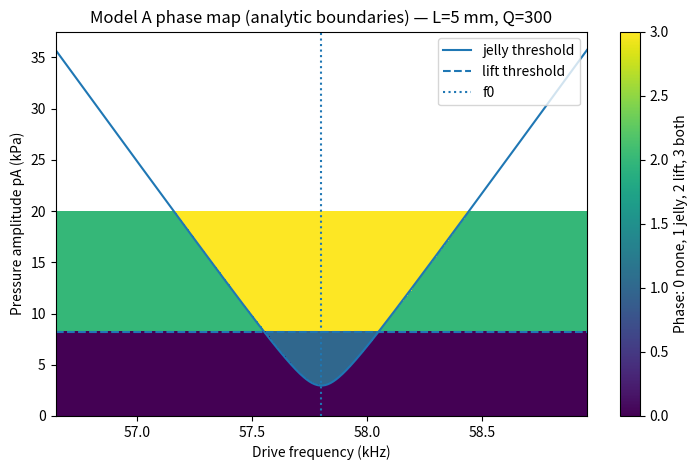
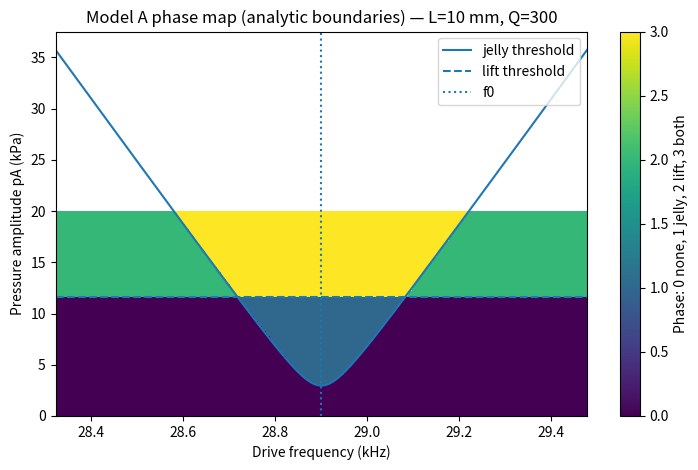
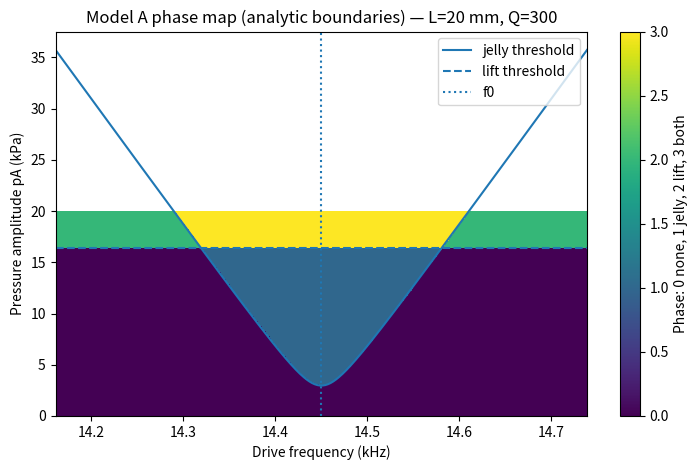
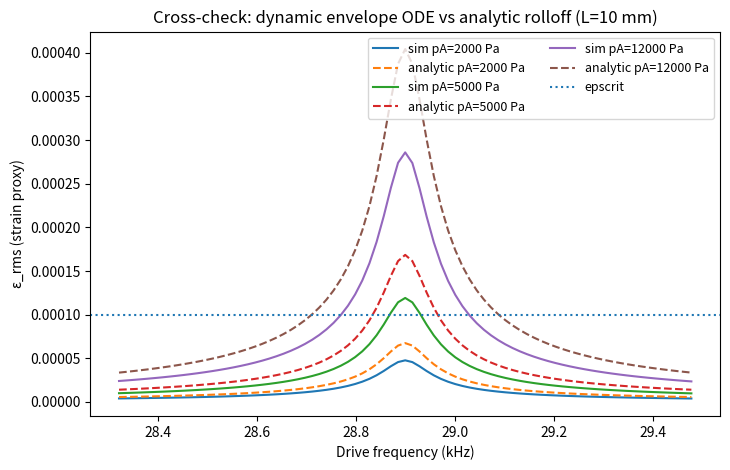
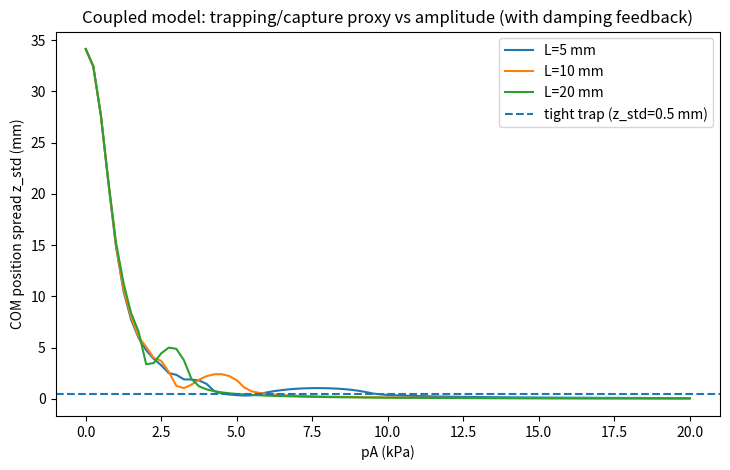
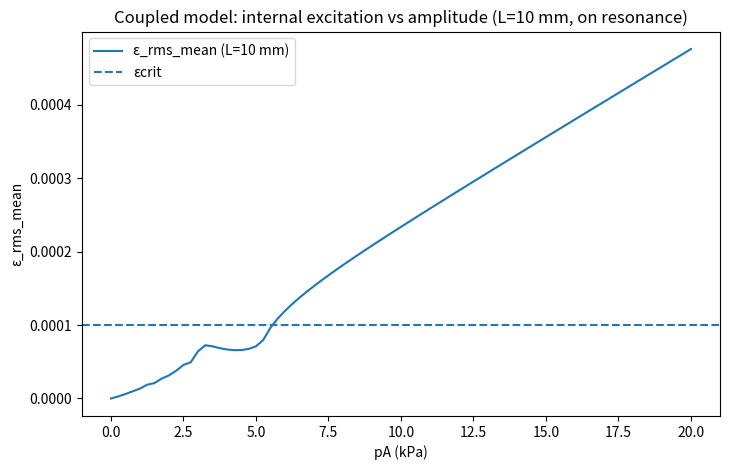

Generate these figures, in order, with matplotlib:
#!/usr/bin/env python3
"""
Model A: Hutchison-module plots (analytic phase maps + dynamic cross-check + coupled capture proxy)

This script reproduces the figures from the latest modeling step:
  1) Analytic phase maps in (frequency, pA) for L = {5,10,20} mm
  2) Cross-check: dynamic envelope ODE vs analytic rolloff (L=10 mm)
  3) Coupled COM + internal-mode capture proxy vs amplitude (with damping feedback)

Notes:
- Thought-experiment model only.
- Units:
    pA in Pa, L in m, frequency in Hz (plots show kHz), g in m/s^2
"""

import math
import numpy as np
import pandas as pd
import matplotlib.pyplot as plt

# ----------------------------
# Baseline knobs (edit these)
# ----------------------------
g = 9.80665
rho_m = 2700.0     # aluminum density (kg/m^3)
rho_star = 1.2     # effective coupled density knob (kg/m^3)
c_star = 578.0     # effective coupled wave speed (m/s)
chi = 1.0          # shape/mode factor (O(1))
Q = 300.0          # internal-mode Q
epscrit = 1e-4     # critical strain proxy
alpha_over_beta = 1.0  # (α/β), geometry/overlap ratio

# Amplitude grid for maps (Pa)
pA_grid = np.linspace(0.0, 20_000.0, 201)  # 0..20 kPa


def f0(L: float) -> float:
    """Fundamental collective mode frequency (Hz)."""
    return chi * c_star / (2.0 * L)


def k_lock(L: float) -> float:
    """Standing-wave lock to size: k ≈ pi/L (1/m)."""
    return math.pi / L


def lift_capability(pA: float, L: float) -> float:
    """
    Ponderomotive capability metric: a0/g where
    a0 = pA^2 k / (4 rho_m rho_star c_star^2).
    """
    k = k_lock(L)
    a0 = (pA * pA * k) / (4.0 * rho_m * rho_star * c_star * c_star)
    return a0 / g


def eps_res_onres(pA: float) -> float:
    """
    On-resonance strain proxy:
      eps_res ≈ pA*Q / ((α/β) π^2 ρ_m c_*^2)
    """
    return (pA * Q) / (alpha_over_beta * math.pi**2 * rho_m * c_star**2)


def eps_rms_analytic(pA: float, f: float, L: float) -> float:
    """
    Analytic Lorentzian rolloff:
      eps(f) = eps_res_onres(pA) / sqrt(1 + (2Q delta)^2)
      delta = (f - f0)/f0
    """
    d = (f - f0(L)) / f0(L)
    roll = 1.0 / math.sqrt(1.0 + (2.0 * Q * d) ** 2)
    return eps_res_onres(pA) * roll


def p_jelly_onres() -> float:
    """
    Threshold pA at exact resonance for epscrit:
      pA = (α/β) π^2 ρ_m c_*^2 epscrit / Q
    """
    return alpha_over_beta * (math.pi**2) * rho_m * (c_star**2) * (epscrit / Q)


def p_jelly_of_f(f: float, L: float) -> float:
    """
    Threshold curve pA(f) such that eps_rms_analytic(pA,f,L)=epscrit.
    """
    d = (f - f0(L)) / f0(L)
    roll = 1.0 / math.sqrt(1.0 + (2.0 * Q * d) ** 2)
    return p_jelly_onres() / roll


def p_lev(L: float) -> float:
    """
    Solve lift_capability(pA,L)=1 for pA, under k=pi/L:
      pA_lev = 2 c_* sqrt(rho_m rho_* g / k)
    """
    k = k_lock(L)
    return 2.0 * c_star * math.sqrt(rho_m * rho_star * g / k)


def plot_phase_maps(Ls_mm=(5, 10, 20)) -> pd.DataFrame:
    """Make analytic phase maps for each L and return a summary table."""
    phase_rows = []
    for Lmm in Ls_mm:
        L = Lmm / 1000.0
        f0_Hz = f0(L)
        df_Hz = f0_Hz / Q
        f_grid = np.linspace(f0_Hz - 6 * df_Hz, f0_Hz + 6 * df_Hz, 401)

        pJ = np.array([p_jelly_of_f(fi, L) for fi in f_grid])  # Pa
        pL = p_lev(L)  # Pa

        # Region classification: 0 none, 1 jelly, 2 lift, 3 both
        PJ = pJ[None, :]
        PA = pA_grid[:, None]
        jelly = (PA >= PJ)
        lift = (PA >= pL)
        phase = jelly.astype(int) + 2 * lift.astype(int)

        plt.figure(figsize=(7.4, 4.8))
        plt.imshow(
            phase,
            aspect="auto",
            origin="lower",
            extent=[f_grid[0] / 1000, f_grid[-1] / 1000, pA_grid[0] / 1000, pA_grid[-1] / 1000],
            interpolation="nearest",
        )
        plt.colorbar(label="Phase: 0 none, 1 jelly, 2 lift, 3 both")
        plt.plot(f_grid / 1000, pJ / 1000, linewidth=1.5, label="jelly threshold")
        plt.axhline(pL / 1000, linestyle="--", linewidth=1.5, label="lift threshold")
        plt.axvline(f0_Hz / 1000, linestyle=":", linewidth=1.5, label="f0")
        plt.xlabel("Drive frequency (kHz)")
        plt.ylabel("Pressure amplitude pA (kPa)")
        plt.title(f"Model A phase map (analytic boundaries) — L={Lmm} mm, Q={int(Q)}")
        plt.legend(loc="upper right")
        plt.tight_layout()
        plt.show()

        phase_rows.append(
            {
                "L (mm)": Lmm,
                "f0 (kHz)": f0_Hz / 1000,
                "Δf (Hz)": df_Hz,
                "p_jelly,on-res (kPa)": p_jelly_onres() / 1000,
                "p_lev (kPa)": pL / 1000,
                "At f0: jelly easier than lift?": (p_jelly_onres() < pL),
                "Scaling check 2Lf0 (m/s)": 2 * L * f0_Hz,
            }
        )
    return pd.DataFrame(phase_rows)


def internal_envelope_sim(pA: float, f_drive: float, L: float, t_end=0.15, dt=2e-5) -> float:
    """
    Simulate only the internal-mode envelope quadratures (u,v) with constant local drive
    at an antinode (cos(kz)=1). Returns mean eps_rms over final half of the run.
    """
    w0 = 2 * math.pi * f0(L)
    w = 2 * math.pi * f_drive
    gamma_int = w0 / (2 * Q)
    Delta = (w0 * w0 - w * w) / (2 * w)

    # drive per mass; assumes (β/α)=1 and S/V~1/L
    f_drv = pA / (rho_m * L)

    u = 0.0
    vq = 0.0
    n = int(t_end / dt)
    burn = int(0.5 * n)
    eps_sum = 0.0
    count = 0

    for i in range(n):
        # midpoint RK2 is fine for slow envelope
        du1 = -gamma_int * u + Delta * vq + f_drv / (2 * w)
        dv1 = -gamma_int * vq - Delta * u
        u_mid = u + 0.5 * dt * du1
        v_mid = vq + 0.5 * dt * dv1
        du2 = -gamma_int * u_mid + Delta * v_mid + f_drv / (2 * w)
        dv2 = -gamma_int * v_mid - Delta * u_mid
        u += dt * du2
        vq += dt * dv2

        if i >= burn:
            amp = math.sqrt(u * u + vq * vq)
            eps = (amp / 1.41421356237) / L
            eps_sum += eps
            count += 1

    return eps_sum / count


def plot_crosscheck(Lmm=10, pAs=(2000.0, 5000.0, 12000.0)) -> None:
    """Compare envelope ODE simulation to analytic rolloff for several amplitudes."""
    L = Lmm / 1000.0
    f0_Hz = f0(L)
    df_Hz = f0_Hz / Q
    f_sweep = np.linspace(f0_Hz - 6 * df_Hz, f0_Hz + 6 * df_Hz, 81)

    plt.figure(figsize=(7.4, 4.8))
    for pA in pAs:
        eps_sim = np.array([internal_envelope_sim(pA, f, L) for f in f_sweep])
        eps_an = np.array([eps_rms_analytic(pA, f, L) for f in f_sweep])
        plt.plot(f_sweep / 1000, eps_sim, label=f"sim pA={int(pA)} Pa")
        plt.plot(f_sweep / 1000, eps_an, linestyle="--", label=f"analytic pA={int(pA)} Pa")

    plt.axhline(epscrit, linestyle=":", label="epscrit")
    plt.xlabel("Drive frequency (kHz)")
    plt.ylabel("ε_rms (strain proxy)")
    plt.title("Cross-check: dynamic envelope ODE vs analytic rolloff (L=10 mm)")
    plt.legend(ncol=2, fontsize=9)
    plt.tight_layout()
    plt.show()


def coupled_com_internal_sim(
    pA: float,
    L: float,
    f_drive: float | None = None,
    gamma_z: float = 8.0,
    feedback_kappa: float = 80.0,
    t_end: float = 0.25,
    dt: float = 2e-5,
) -> tuple[float, float, float]:
    """
    Minimal coupled model: COM (z,v) + internal envelope (u,v).

    Returns:
      z_std (m) over final half of run,
      eps_mean over final half,
      liftcap (a0/g) (capability, not realized lift)
    """
    if f_drive is None:
        f_drive = f0(L)

    k = k_lock(L)
    w0 = 2 * math.pi * f0(L)
    w = 2 * math.pi * f_drive
    gamma_int = w0 / (2 * Q)
    Delta = (w0 * w0 - w * w) / (2 * w)

    a0_base = (pA * pA * k) / (4.0 * rho_m * rho_star * c_star * c_star)

    z = 0.0
    vz = 0.0
    u = 0.0
    vq = 0.0

    n = int(t_end / dt)
    burn = int(0.5 * n)
    z_sum = 0.0
    z2_sum = 0.0
    eps_sum = 0.0
    count = 0

    for i in range(n):
        amp = math.sqrt(u * u + vq * vq)
        eps = (amp / 1.41421356237) / L
        gz = gamma_z * (1.0 + feedback_kappa * (eps / epscrit) ** 2) if epscrit > 0 else gamma_z

        a_rad = a0_base * math.sin(2 * k * z)

        # COM (Euler)
        z += dt * vz
        vz += dt * (-g + a_rad - gz * vz)

        # internal drive depends on position via cos(k z)
        p0 = pA * math.cos(k * z)
        f_drv = p0 / (rho_m * L)
        du = -gamma_int * u + Delta * vq + f_drv / (2 * w)
        dv = -gamma_int * vq - Delta * u
        u += dt * du
        vq += dt * dv

        if i >= burn:
            z_sum += z
            z2_sum += z * z
            eps_sum += eps
            count += 1

    z_mean = z_sum / count
    z_std = math.sqrt(max(0.0, z2_sum / count - z_mean * z_mean))
    return z_std, eps_sum / count, a0_base / g


def plot_capture_maps(Ls_mm=(5, 10, 20), pA_max=20_000.0) -> None:
    """Plot capture proxy z_std vs amplitude and internal excitation vs amplitude (L=10mm)."""
    pA_cap = np.linspace(0.0, pA_max, 81)

    # compute
    cap_rows = []
    for Lmm in Ls_mm:
        L = Lmm / 1000.0
        for pA in pA_cap:
            z_std, eps_mean, liftcap = coupled_com_internal_sim(pA, L)
            cap_rows.append(
                {"L (mm)": Lmm, "pA (kPa)": pA / 1000, "z_std (mm)": z_std * 1000, "eps_rms_mean": eps_mean, "lift_cap (a0/g)": liftcap}
            )

    cap_df = pd.DataFrame(cap_rows)

    plt.figure(figsize=(7.4, 4.8))
    for Lmm in Ls_mm:
        sub = cap_df[cap_df["L (mm)"] == Lmm]
        plt.plot(sub["pA (kPa)"], sub["z_std (mm)"], label=f"L={Lmm} mm")
    plt.axhline(0.5, linestyle="--", label="tight trap (z_std=0.5 mm)")
    plt.xlabel("pA (kPa)")
    plt.ylabel("COM position spread z_std (mm)")
    plt.title("Coupled model: trapping/capture proxy vs amplitude (with damping feedback)")
    plt.legend()
    plt.tight_layout()
    plt.show()

    # Internal excitation vs amplitude for L=10mm
    sub10 = cap_df[cap_df["L (mm)"] == 10]
    plt.figure(figsize=(7.4, 4.8))
    plt.plot(sub10["pA (kPa)"], sub10["eps_rms_mean"], label="ε_rms_mean (L=10 mm)")
    plt.axhline(epscrit, linestyle="--", label="εcrit")
    plt.xlabel("pA (kPa)")
    plt.ylabel("ε_rms_mean")
    plt.title("Coupled model: internal excitation vs amplitude (L=10 mm, on resonance)")
    plt.legend()
    plt.tight_layout()
    plt.show()


def main() -> None:
    # Phase maps + summary table (printed)
    df = plot_phase_maps()
    print("\n=== Phase-map summary (analytic) ===")
    print(df.to_string(index=False))

    # Cross-check plot
    plot_crosscheck()

    # Coupled capture proxy plots
    plot_capture_maps()


if __name__ == "__main__":
    main()
